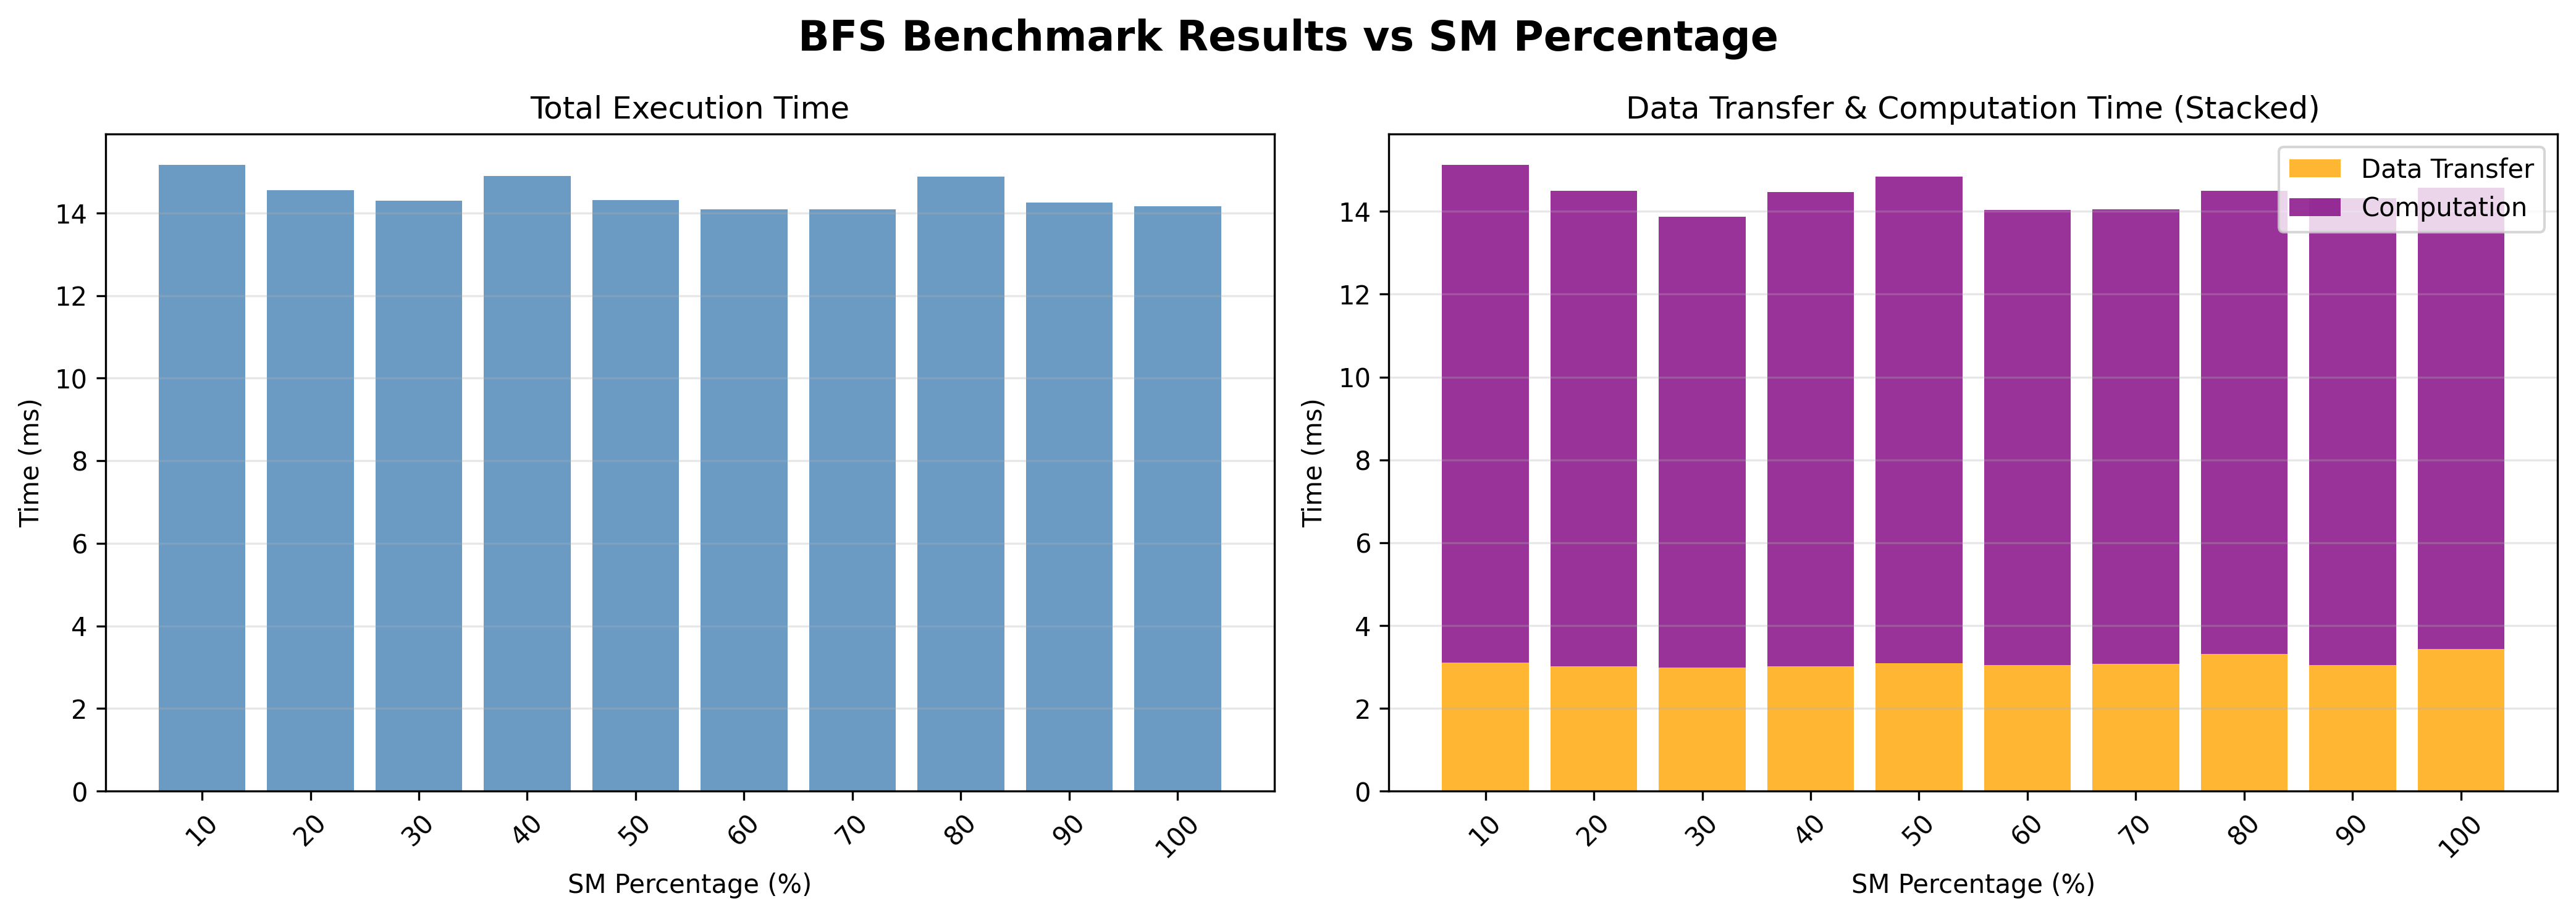

The file beside this chart, header and first rows:
benchmark, data_loc, exec_loc, sm_percentage, num_threads, iteration, total_time_ms, data_transfer_time_ms, computation_time_ms, avg_total_ms, max_total_ms, min_total_ms, avg_transfer_ms, avg_computation_ms
bfs, cpu, gpu, 10.0, 4.0, 5.0, 15.19, 3.104, 12.01, 15.16, 15.2, 15.12, 3.079, 12.01
bfs, cpu, gpu, 20.0, 4.0, 5.0, 14.56, 3.019, 11.48, 14.55, 14.63, 14.48, 3.051, 11.43
bfs, cpu, gpu, 30.0, 4.0, 5.0, 13.95, 2.99, 10.88, 14.3, 14.61, 13.95, 3.029, 11.2
bfs, cpu, gpu, 40.0, 4.0, 5.0, 14.54, 3.022, 11.44, 14.89, 15.25, 14.53, 3.049, 11.77
bfs, cpu, gpu, 50.0, 4.0, 5.0, 14.92, 3.085, 11.76, 14.3, 14.92, 14.09, 3.054, 11.18
bfs, cpu, gpu, 60.0, 4.0, 5.0, 14.1, 3.05, 10.98, 14.09, 14.33, 13.88, 3.046, 10.97
bfs, cpu, gpu, 70.0, 4.0, 5.0, 14.11, 3.073, 10.97, 14.08, 14.19, 13.98, 3.065, 10.95
bfs, cpu, gpu, 80.0, 4.0, 5.0, 14.57, 3.319, 11.18, 14.87, 15.35, 14.47, 3.363, 11.44
bfs, cpu, gpu, 90.0, 4.0, 5.0, 14.39, 3.048, 11.27, 14.25, 14.57, 14.07, 3.053, 11.13
bfs, cpu, gpu, 100.0, 4.0, 5.0, 14.64, 3.434, 11.13, 14.16, 14.64, 13.76, 3.128, 10.96
